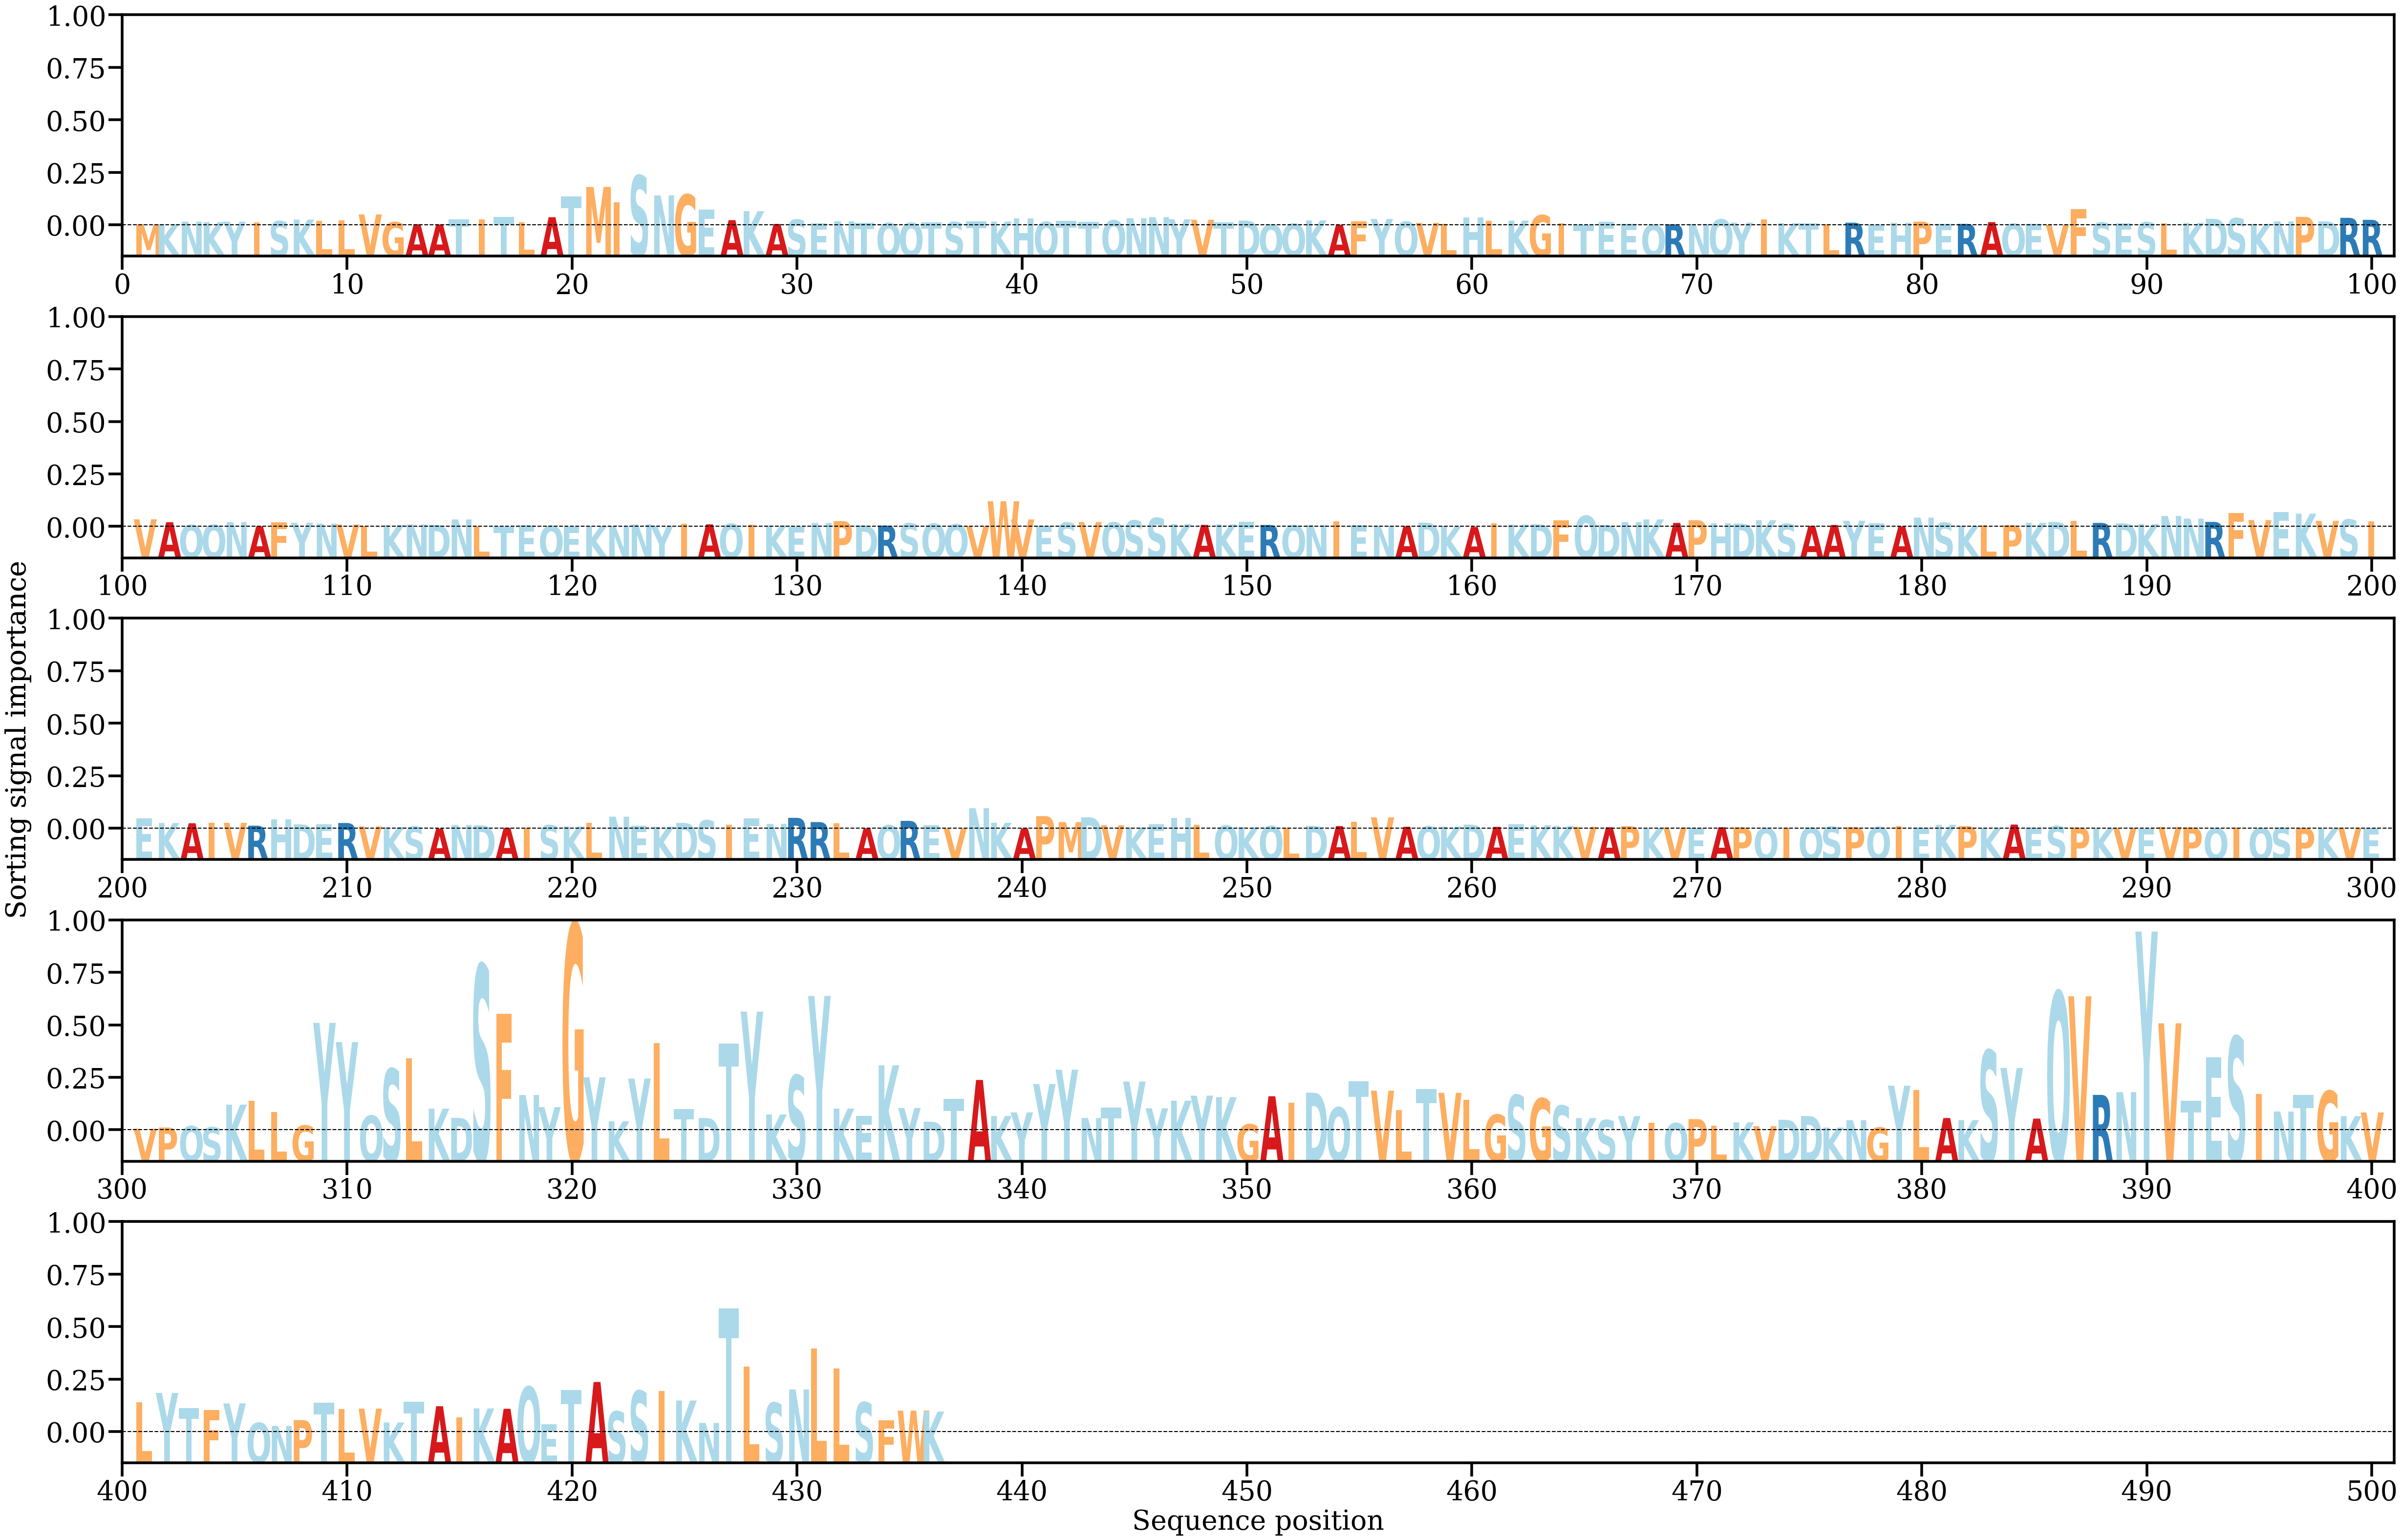

Data behind this chart, as committed beside it:
AA, Alpha
M, [0.0001758]
K, [0.00021372]
N, [0.00057889]
K, [0.00050471]
Y, [0.00057829]
I, [0.00047842]
S, [0.00065096]
K, [0.00088102]
L, [0.00068957]
L, [0.00078078]
V, [0.00165593]
G, [0.00049199]
A, [0.00018998]
A, [0.00016028]
T, [0.00090618]
I, [0.00089247]
T, [0.00130776]
L, [0.00048939]
A, [0.00124329]
T, [0.00434147]
M, [0.00577573]
I, [0.00346104]
S, [0.00749301]
N, [0.00451069]
G, [0.00463805]
E, [0.00235795]
A, [0.00080082]
K, [0.00215263]
A, [0.00022479]
S, [0.00088024]
E, [0.00034832]
N, [0.00063722]
T, [0.00041988]
Q, [0.00038603]
Q, [0.00040348]
T, [0.00050659]
S, [0.00051199]
T, [0.00061176]
K, [0.00058741]
H, [0.00103286]
Q, [0.00053625]
T, [0.00072921]
T, [0.00055616]
Q, [0.0007607]
N, [0.00109283]
N, [0.00125421]
Y, [0.00093132]
V, [0.00085842]
T, [0.00048575]
D, [0.00073109]
Q, [0.00015426]
Q, [0.00028291]
K, [0.00076281]
A, [0.00011154]
F, [0.00064855]
Y, [0.0009821]
Q, [0.00057037]
V, [0.00040211]
L, [0.00022558]
H, [0.00123741]
... 376 more rows
